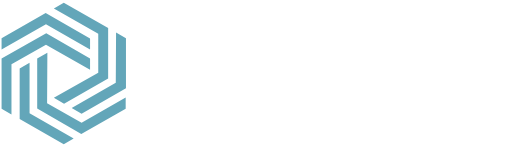
t = 0.00 s
t = 1.50 s: frame unchanged from t = 0.00 s, image omitted
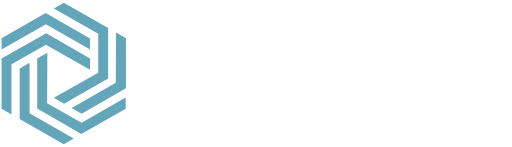
t = 1.88 s
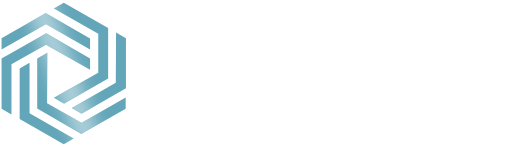
t = 2.25 s
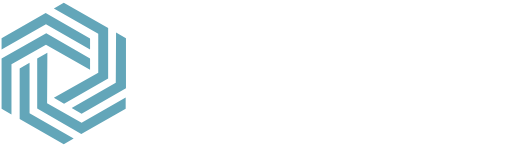
t = 2.63 s
t = 3.00 s: frame unchanged from t = 0.00 s, image omitted

The animated SVG that drew these frames (rendered in a browser with its animation timeline set to each time). Animation: 1 CSS @keyframes rule; one cycle of 3.00 s.

<svg xmlns="http://www.w3.org/2000/svg" id="A" viewBox="0 0 181 52"><style>#A #E{animation:shine-move 1.5s 1.5s ease-in-out both}@keyframes shine-move{from{transform:translateX(-50px)}to{transform:translateX(50px)}}.B{fill:none}.C{stroke:#63a6b9}.D{stroke-miterlimit:10}</style><defs><filter id="B" x="-20%" y="-20%" width="140%" height="140%" primitiveUnits="userSpaceOnUse"><feGaussianBlur stdDeviation="3 3" x="0%" y="0%" width="100%" height="100%" in="SourceGraphic"/></filter><mask id="D" x="0" y="-9.03" width="45" height="69.77" maskUnits="userSpaceOnUse"><path id="D" d="M.5 13.5l15.6-8.9 15.7 9v3.9L16.2 8.6.5 17.5zM4 22.7l12.2-6.9 15.6 8.9v-4l-15.5-8.9L.5 20.7v17.8l3.5 2zm37-11.2l-.1 17.8-15.6 8.9 3.5 2 15.7-9V13.5zm-6.3.4v13.8L19 34.6l3.6 2.1 15.6-8.9V9.9L22.5 1 19 3zM26 49l-15.6-8.9V22.2l-3.5 2v17.9L22.5 51zm2.8-5.6l-12.2-6.9.1-17.8-3.6 2v17.7l15.6 9 15.7-8.9v-4z" fill="#fff"/></mask></defs><path d="M.5 13.5l15.6-8.9 15.7 9v3.9L16.2 8.6.5 17.5zM4 22.7l12.2-6.9 15.6 8.9v-4l-15.5-8.9L.5 20.7v17.8l3.5 2zm37-11.2l-.1 17.8-15.6 8.9 3.5 2 15.7-9V13.5zm-6.3.4v13.8L19 34.6l3.6 2.1 15.6-8.9V9.9L22.5 1 19 3zM26 49l-15.6-8.9V22.2l-3.5 2v17.9L22.5 51zm2.8-5.6l-12.2-6.9.1-17.8-3.6 2v17.7l15.6 9 15.7-8.9v-4z" fill="#63a6b9"/><g mask="url(#D)"><path d="M.5,13.5,16.1,4.6l15.7,9v3.9L16.2,8.6.5,17.5Z" stroke-dashoffset="79.96430969238281" stroke-dasharray="79.96430969238281" class="B C D"/><path d="M4,40.5l-3.5-2V20.7l15.8-8.9,15.5,8.9v4L16.2,15.8,4,22.7Z" stroke-dashoffset="111.61508178710938" stroke-dasharray="111.61508178710938" class="B C D"/><path d="M44.5 13.5v17.7l-15.7 9-3.5-2 15.6-8.9.1-17.8z" stroke-dashoffset="79.61946105957031" stroke-dasharray="79.61946105957031" class="B C D"/><path d="M19,3l3.5-2L38.2,9.9V27.8L22.6,36.7,19,34.6l15.7-8.9V11.9Z" stroke-dashoffset="112.00057983398438" stroke-dasharray="112.00057983398438" class="B C D"/><path d="M22.5,51,6.9,42.1V24.2l3.5-2V40.1L26,49Z" stroke-dashoffset="79.78272247314453" stroke-dasharray="79.78272247314453" class="B C D"/><path d="M44.4 34.5v4l-15.7 8.9-15.6-9V20.7l3.6-2-.1 17.8 12.2 6.9z" stroke-dashoffset="111.65198516845703" stroke-dasharray="111.65198516845703" class="B C D"/><path id="E" filter="url(#B)" opacity=".5" d="M38.69,57.82l-8,2.91L6.31-6.12,14.3-9Z" fill="#fff"/></g><path d="M68.7 25a9.74 9.74 0 0 0-1.7-3.2 7.05 7.05 0 0 0-2.7-2.1 8 8 0 0 0-3.6-.7 8.48 8.48 0 0 0-2.9.4 4.89 4.89 0 0 0-1.9.8v-8.8l-3.4 1.9V38a16.7 16.7 0 0 0 3 .7 25.84 25.84 0 0 0 4.2.3 10.19 10.19 0 0 0 4-.7 7.91 7.91 0 0 0 3-2 9.55 9.55 0 0 0 1.9-3.1 11.58 11.58 0 0 0 .7-4.2 12.9 12.9 0 0 0-.6-4zM64 34.1a5.73 5.73 0 0 1-4.4 1.8 15.51 15.51 0 0 1-2.3-.1 10.62 10.62 0 0 1-1.4-.3h-.2V23.4a5 5 0 0 1 1.8-1 7.51 7.51 0 0 1 2.6-.5 4.87 4.87 0 0 1 2.5.5 5.6 5.6 0 0 1 2.7 3.7 12.65 12.65 0 0 1 .3 2.8 7.37 7.37 0 0 1-1.6 5.2zm10.6-18.2a2.45 2.45 0 0 1-1.6-.6 2.11 2.11 0 0 1-.6-1.6 2.06 2.06 0 0 1 2.2-2.2 2.45 2.45 0 0 1 1.6.6 2.11 2.11 0 0 1 .6 1.6 2.11 2.11 0 0 1-.6 1.6 2.45 2.45 0 0 1-1.6.6zm1.7 22.6h-3.4V19.4h3.4zm6.6-19.1v-8l-3.5 1.9v18a17.19 17.19 0 0 0 .3 3.4 6.59 6.59 0 0 0 1.1 2.4 4.08 4.08 0 0 0 2.1 1.5 10.42 10.42 0 0 0 3.3.5 9.48 9.48 0 0 0 3-.4 7.69 7.69 0 0 0 1.2-.4v-3.1a12.25 12.25 0 0 1-1.3.5 8.07 8.07 0 0 1-2.5.3 7.77 7.77 0 0 1-1.6-.2 2.84 2.84 0 0 1-1.1-.8 5.23 5.23 0 0 1-.7-1.5 15.42 15.42 0 0 1-.2-2.4v-8.8h7.4v-2.9h-7.5zm10.6 19.2H97V22.7c.1-.1.3-.1.6-.2s.6-.1 1-.2a5 5 0 0 1 1.2-.2 4.87 4.87 0 0 1 1.2-.1 7.8 7.8 0 0 1 2.4.3 3.27 3.27 0 0 1 1.5 1.1 5.24 5.24 0 0 1 .8 2 23.64 23.64 0 0 1 .2 3v10h3.5V27.7a13.7 13.7 0 0 0-.4-3.6 6.58 6.58 0 0 0-1.3-2.8 5.77 5.77 0 0 0-2.5-1.8 10.65 10.65 0 0 0-3.9-.6 16.35 16.35 0 0 0-2.2.2l-2.1.6v-8.3l-3.5 1.9v25.3zm36.3-13.7a10.06 10.06 0 0 0-1.9-3.2 10 10 0 0 0-2.9-2 9.61 9.61 0 0 0-7.2 0 7.22 7.22 0 0 0-2.9 2 9.38 9.38 0 0 0-1.9 3.2 11 11 0 0 0-.7 4.1 13 13 0 0 0 .7 4.1 10.75 10.75 0 0 0 1.9 3.1 10 10 0 0 0 2.9 2 9.61 9.61 0 0 0 7.2 0 7.22 7.22 0 0 0 2.9-2 8.11 8.11 0 0 0 1.9-3.1 10.7 10.7 0 0 0 .7-4.1 10.7 10.7 0 0 0-.7-4.1zm-4.4 9.2a5.16 5.16 0 0 1-8 0 8.14 8.14 0 0 1-1.5-5.1 8.14 8.14 0 0 1 1.5-5.1 5.16 5.16 0 0 1 8 0 8.14 8.14 0 0 1 1.5 5.1 8.14 8.14 0 0 1-1.5 5.1zm8.1 4.9h3.5V22.4a1.76 1.76 0 0 0 .6-.1c.3 0 .6-.1 1-.1s.7-.1 1.1-.1h1.1a4 4 0 0 1 2 .4 2.33 2.33 0 0 1 1.2 1.2 6.46 6.46 0 0 1 .6 2.1 25.06 25.06 0 0 1 .2 3v10.1h3.4v-11a19.27 19.27 0 0 0-.1-2.4 15.52 15.52 0 0 0-.4-2.1 6.28 6.28 0 0 1 1.5-.8 8 8 0 0 1 2.9-.5 4 4 0 0 1 2 .4 2.19 2.19 0 0 1 1.3 1.2 6.46 6.46 0 0 1 .6 2.1 25.06 25.06 0 0 1 .2 3v10.4h3.4v-11a20.16 20.16 0 0 0-.3-3.6 8.35 8.35 0 0 0-1.1-2.9 5.1 5.1 0 0 0-2.2-1.9 10.11 10.11 0 0 0-5.7-.5 18.88 18.88 0 0 0-1.8.6l-1.4.7c-.4.2-.6.4-.8.5a5.11 5.11 0 0 0-2.1-1.5 9.14 9.14 0 0 0-3.1-.5 29.9 29.9 0 0 0-4.5.3l-3.1.6zm46.2-14.1a8.94 8.94 0 0 0-1.9-3.1 7.91 7.91 0 0 0-3-2 10.19 10.19 0 0 0-4-.7 25.84 25.84 0 0 0-4.2.3l-3.1.6v26l3.4-1.8v-6.7a13.46 13.46 0 0 0 1.9.8 9.47 9.47 0 0 0 3 .4 8.73 8.73 0 0 0 3.7-.7 6.59 6.59 0 0 0 2.7-2 7.77 7.77 0 0 0 1.7-3.1 12.9 12.9 0 0 0 .6-4 8.42 8.42 0 0 0-.8-4zm-3.2 6.7a6.39 6.39 0 0 1-1 2.2 4.12 4.12 0 0 1-1.7 1.5 6.17 6.17 0 0 1-2.5.5 7.51 7.51 0 0 1-2.6-.5 7.19 7.19 0 0 1-1.8-1V22.4l1.4-.3a16.27 16.27 0 0 1 2.4-.1 5.8 5.8 0 0 1 4.5 1.8 7.29 7.29 0 0 1 1.7 5.1 7.66 7.66 0 0 1-.4 2.7z" fill="#fff"/></svg>